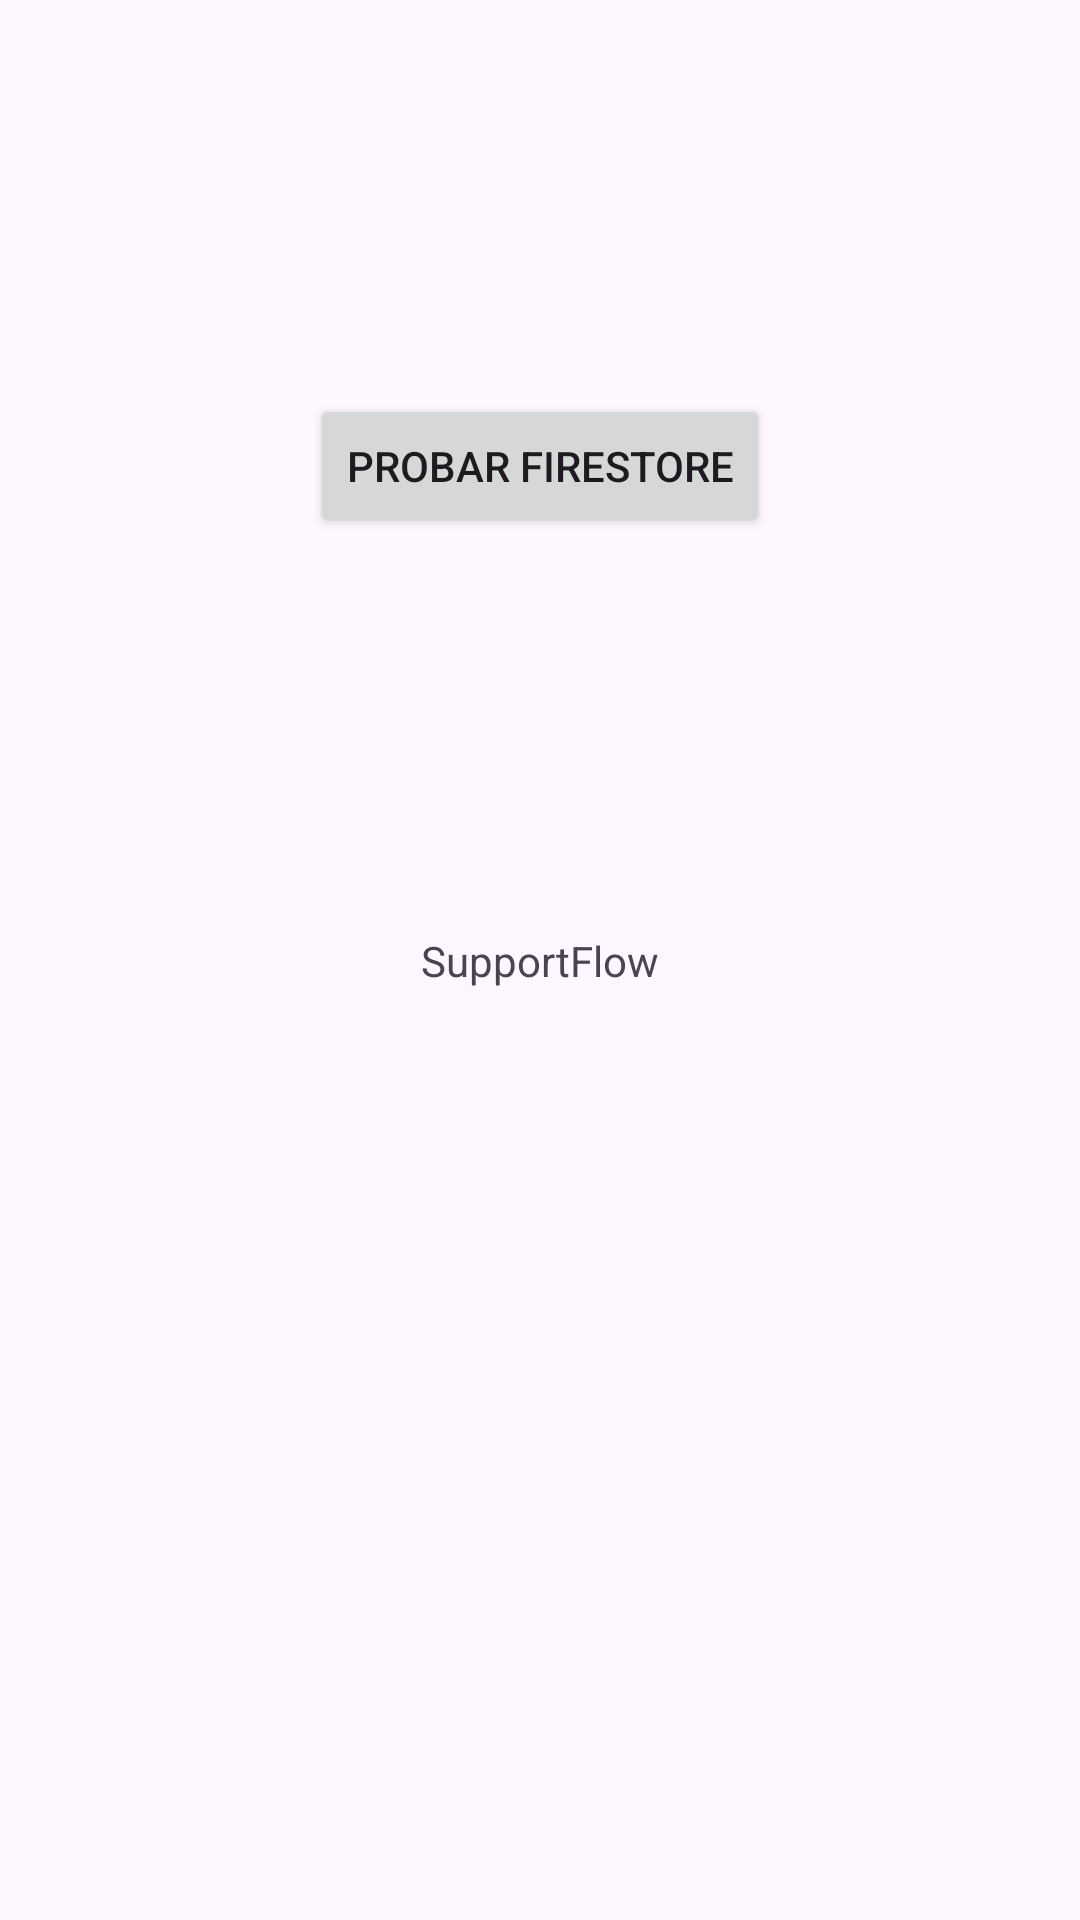

Here is an Android app screen rendered from its layout file. Give the layout XML and the strings, colors and styles it references.
<!-- AndroidManifest.xml: application theme Theme.SupportFlow -->
<!-- res/layout/activity_main.xml -->
<?xml version="1.0" encoding="utf-8"?>
<androidx.constraintlayout.widget.ConstraintLayout xmlns:android="http://schemas.android.com/apk/res/android"
    xmlns:app="http://schemas.android.com/apk/res-auto"
    xmlns:tools="http://schemas.android.com/tools"
    android:id="@+id/main"
    android:layout_width="match_parent"
    android:layout_height="match_parent"
    tools:context=".MainActivity">

    <TextView
        android:id="@+id/textView"
        android:layout_width="wrap_content"
        android:layout_height="wrap_content"
        android:text="SupportFlow"
        app:layout_constraintBottom_toBottomOf="parent"
        app:layout_constraintEnd_toEndOf="parent"
        app:layout_constraintStart_toStartOf="parent"
        app:layout_constraintTop_toTopOf="parent" />

    <Button
        android:id="@+id/btnTestFirestore"
        android:layout_width="wrap_content"
        android:layout_height="wrap_content"
        android:text="Probar Firestore"
        app:layout_constraintBottom_toTopOf="@+id/textView"
        app:layout_constraintEnd_toEndOf="parent"
        app:layout_constraintStart_toStartOf="parent"
        app:layout_constraintTop_toTopOf="parent" />

</androidx.constraintlayout.widget.ConstraintLayout>
<!-- resources referenced by this layout -->
<resources>
  <style name="Theme.SupportFlow" parent="Base.Theme.SupportFlow" />
  <style name="Base.Theme.SupportFlow" parent="Theme.Material3.DayNight.NoActionBar">
          
          
      </style>
</resources>
